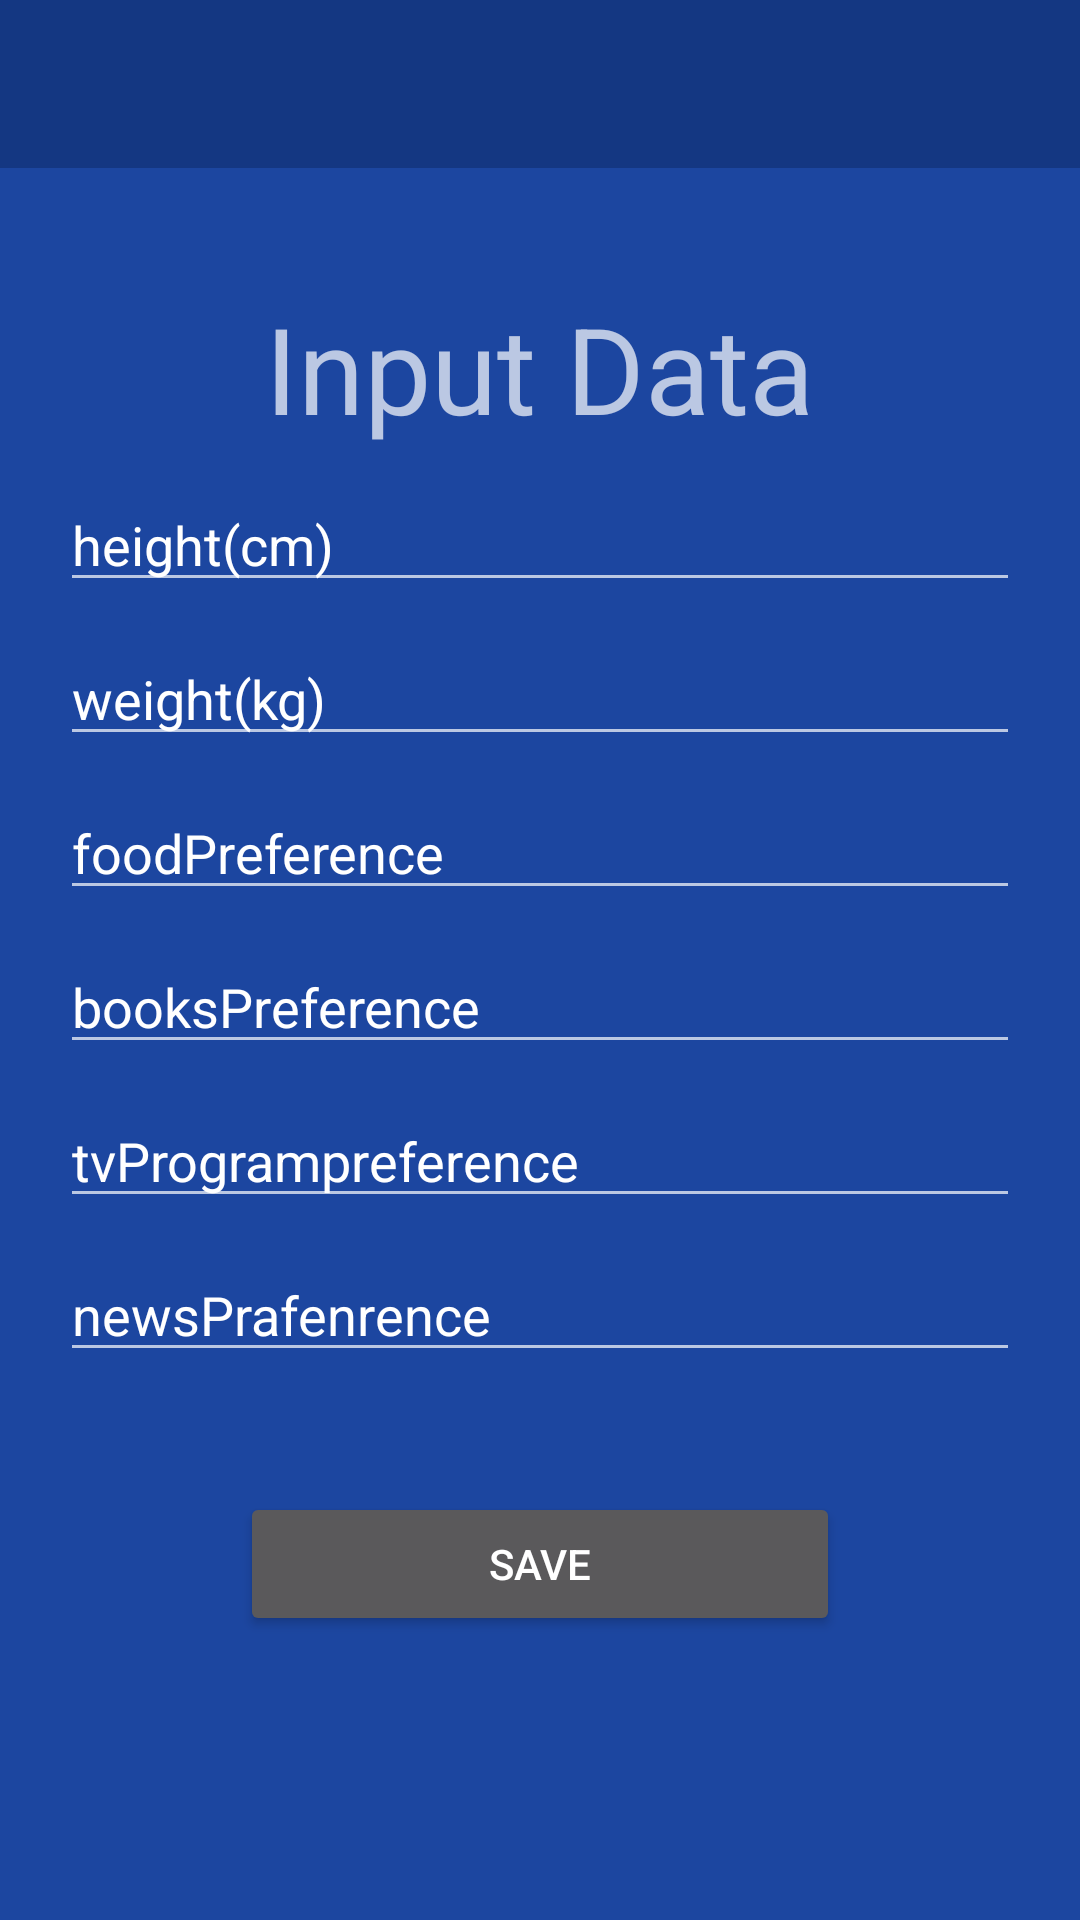

The Android layout XML behind this screen, and the referenced resources:
<!-- AndroidManifest.xml: application theme AppTheme -->
<!-- res/layout/activity_datainput.xml -->
<?xml version="1.0" encoding="utf-8"?>
<LinearLayout xmlns:android="http://schemas.android.com/apk/res/android"
    xmlns:app="http://schemas.android.com/apk/res-auto"
    android:orientation="vertical"
    android:layout_width="match_parent"
    android:layout_height="match_parent">

    <android.support.design.widget.AppBarLayout
        android:layout_width="match_parent"
        android:layout_height="wrap_content"
        app:elevation="0dp"> 

        <android.support.v7.widget.Toolbar
            android:id="@+id/toolbar"
            android:layout_width="match_parent"
            android:layout_height="?actionBarSize"
            android:background="?attr/colorPrimaryDark"
            app:contentInsetStart="0dp"
            app:popupTheme="?themedPopupOverlay">

        </android.support.v7.widget.Toolbar>

    </android.support.design.widget.AppBarLayout>

    <LinearLayout
        android:layout_width="match_parent"
        android:layout_height="match_parent"
        android:layout_marginEnd="20dp"
        android:layout_marginStart="20dp"
        android:orientation="vertical">


        <TextView
            android:layout_width="wrap_content"
            android:layout_height="wrap_content"
            android:layout_gravity="center"
            android:layout_marginTop="40dp"
            android:text="Input Data"
            android:textColor="@color/calendar_header"
            android:textSize="40dp" />


        <EditText
            android:id="@+id/height"
            android:layout_width="match_parent"
            android:layout_height="wrap_content"
            android:layout_marginTop="10dp"
            android:hint="height(cm)"
            android:inputType="numberDecimal" />

        <EditText
            android:id="@+id/weight"
            android:layout_width="match_parent"
            android:layout_height="wrap_content"
            android:layout_marginTop="10dp"
            android:hint="weight(kg)"
            android:inputType="numberDecimal" />

        <EditText
            android:id="@+id/food"
            android:layout_width="match_parent"
            android:layout_height="wrap_content"
            android:layout_marginTop="10dp"
            android:hint="foodPreference" />

        <EditText
            android:id="@+id/book"
            android:layout_width="match_parent"
            android:layout_height="wrap_content"
            android:layout_marginTop="10dp"
            android:hint="booksPreference" />

        <EditText
            android:id="@+id/tv"
            android:layout_width="match_parent"
            android:layout_height="wrap_content"
            android:layout_marginTop="10dp"
            android:hint="tvProgrampreference" />

        <EditText
            android:id="@+id/news"
            android:layout_width="match_parent"
            android:layout_height="wrap_content"
            android:layout_marginTop="10dp"
            android:hint="newsPrafenrence" />

        <Button
            android:id="@+id/save_data"
            android:layout_width="200dp"
            android:layout_height="wrap_content"
            android:layout_gravity="center"
            android:layout_marginTop="40dp"
            android:text="Save" />

    </LinearLayout>

</LinearLayout>
<!-- resources referenced by this layout -->
<resources>
  <style name="AppTheme" parent="BaseAppTheme.Light">
      </style>
  <style name="BaseAppTheme.Light">
          <item name="colorPrimary">@color/colorPrimary</item>
          <item name="colorPrimaryDark">@color/colorPrimaryDark</item>
          <item name="colorAccent">@color/colorAccent</item>
          <item name="cardBackgroundColor">@color/card_background_color</item>
          <item name="alertDialogTheme">@style/AppCompatAlertDialogStyle</item>
          <item name="android:windowBackground">@color/colorPrimary</item>
      </style>
  <color name="colorPrimary">#1C46A0</color>
  <color name="colorPrimaryDark">#143782</color>
  <color name="colorAccent">#FF5252</color>
  <color name="card_background_color">@color/alert_dialog_background_color</color>
  <style name="AppCompatAlertDialogStyle" parent="Theme.AppCompat.Dialog.Alert">
          <item name="colorAccent">@color/colorAccent</item>
          <item name="android:background">@color/alert_dialog_background_color</item>
      </style>
  <color name="alert_dialog_background_color">@color/colorPrimaryFallback</color>
  <color name="colorPrimaryFallback">#2355BE</color>
</resources>
